Run: headless pygame with SDL's dummy video driver; simulated clock (each Clock.tick advances the game by its frame time, no real sleeping); random seed 0; keys injected as events and as key.get_pressed() state; mouse plan: one left click at the window centre at the start of phase 2, then a move to the lower-right quarter at the start of phase 3.
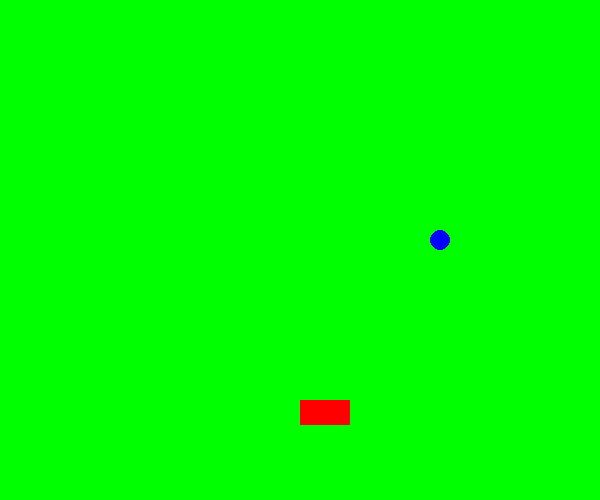
Frame 1 of 2 · flips 1–60 · no input
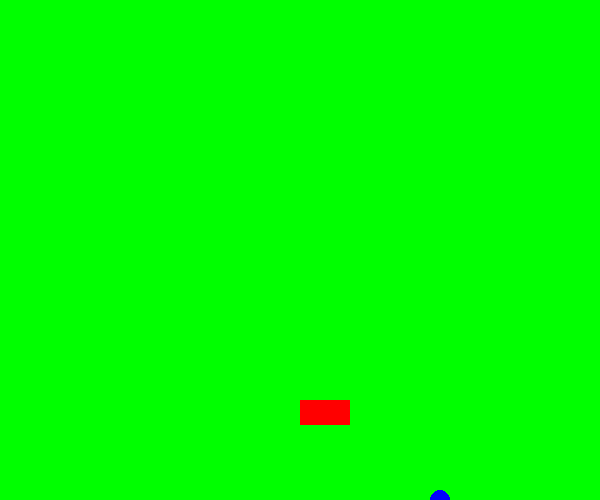
Frame 2 of 2 · flips 61–180 · clicked the window centre · tapped SPACE, RETURN · held RIGHT (→), D

The pygame program that drew these frames:

import pygame,random
pygame.init()
running = True
WIDTH = 600
HEIGHT = 500
screen = pygame.display.set_mode((WIDTH,HEIGHT))
pygame.display.set_caption("Catch The Falling Objects Game")
fps = 20
timer = pygame.time.Clock()#Helps keep track of the frame rate etc.
score = 0


#COLOURS:
blue = (0,0,255)
green = (0,255,0)
black = (0,0,0)
white = (255,255,255)
red = (255,0,0)



#BASKET
basket_x = WIDTH/2
basket_y = HEIGHT-100
basket_height = 25
basket_width = 50
basket = pygame.Rect(basket_x,basket_y,basket_width,basket_height)
#OBJECTS
object_y = 0
object_vel = random.randint(3,5)
#You could add acceleration due to gravity to make the simulation more realistic.
object_x = random.randint(10,WIDTH-10)
#GAME LOOP
while running:
    screen.fill(green)
    basket = pygame.Rect(basket_x,basket_y,basket_width,basket_height)
    mouse_x,mouse_y = pygame.mouse.get_pos()
    for event in pygame.event.get():
        if event.type == pygame.QUIT:
            running = False
            pygame.quit()
        if event.type == pygame.MOUSEMOTION:
            basket_x = mouse_x
    pygame.draw.rect(screen,red,basket)
    object_y+=object_vel
    pygame.draw.circle(screen,blue,(object_x,object_y),10)
    if object_y == HEIGHT:
        print("GAME_OVER")
        print("Score: "+str(score))
        pygame.quit()
    if object_y == basket_y+basket_height and basket_x<object_x<basket_x+basket_width:
        score+=1
        object_y*=-1#This is just a check to see if the object and the basket actually collide.
    pygame.display.update()
    timer.tick(fps)
